Run: headless pygame with SDL's dummy video driver; simulated clock (each Clock.tick advances the game by its frame time, no real sleeping); random seed 0; keys injected as events and as key.get_pressed() state; mouse plan: one left click at the window centre at the start of phase 2, then a move to the lower-right quarter at the start of phase 3.
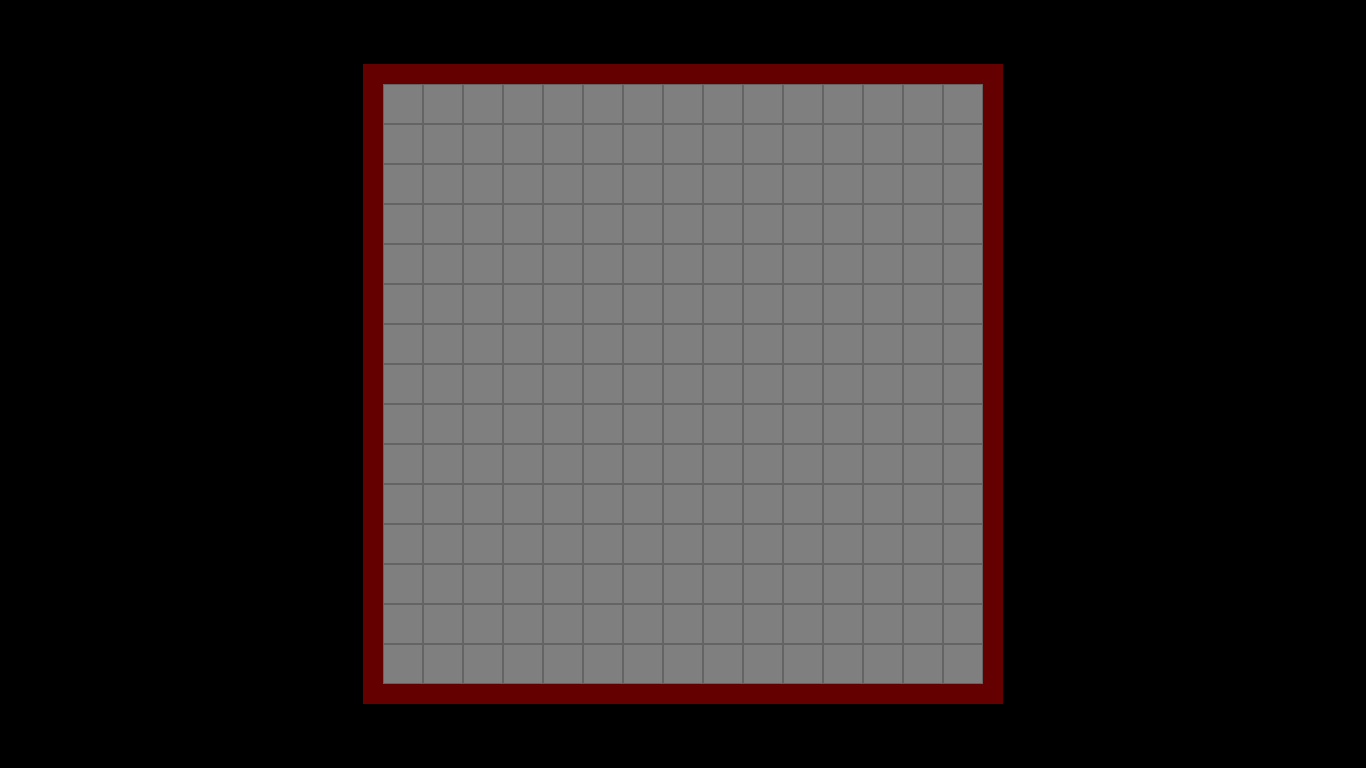
Frame 1 of 4 · flips 1–60 · no input
Frame 2 of 4 · flips 61–180 · clicked the window centre · tapped SPACE, RETURN · held RIGHT (→), D · screen unchanged from frame 1, image omitted
Frame 3 of 4 · flips 181–300 · moved the mouse to the lower-right quarter · held DOWN (↓), S · screen unchanged from frame 2, image omitted
Frame 4 of 4 · flips 301–420 · held LEFT (←), A, UP (↑), W · screen unchanged from frame 3, image omitted

The pygame program that drew these frames:

from pygame.math import Vector2 as Vector
import pygame
import random
pygame.init()


class Board:
    def __init__(self, parent, tile_dims, grid, borders=Vector(0, 0), offset=Vector(0, 0), colour=(100, 100, 100), border_colour=(100, 0, 0)):
        self.parent = parent  # the surface the board is on

        self.tile_dims = tile_dims
        self.grid = grid
        self.update_dims("dims")  # creates the dims attribute

        self.borders = borders
        self.offset = offset
        self.due_rect_update = True  # gives the board and tiles attributes for drawing
        self.due_draw = True

        self.colour = colour
        self.border_colour = border_colour

        self.populate(0)  # fills the board with tiles

    def set_value(self, key_value_pair, fix_key=None, change=False):
        if change:
            new_value = self.__dict__[key_value_pair[0]] + key_value_pair[1]
        else:
            new_value = key_value_pair[1]

        keys = ["grid", "dims", "tile_dims"]  # possible changes to the graphics of the board
        outbound_dims = key_value_pair[0] in keys and (new_value.x <= 0 or new_value.y <= 0)  # values of 0 or below produce error
        outbound_borders = key_value_pair[0] == "borders" and (new_value.x < 0 or new_value.y < 0)  # values below 0 not wanted
        if outbound_dims or outbound_borders:
            wordset = (("set", "to"), ("change", "by"))[change]
            print("Could not {} {} {} {}.".format(wordset[0], key_value_pair[0], wordset[1], key_value_pair[1]))
        else:
            self.__dict__[key_value_pair[0]] = new_value
            if key_value_pair[0] in keys and fix_key in keys:  # all keys
                keys.remove(key_value_pair[0])  # - changed key
                keys.remove(fix_key)  # - fixed key
                self.update_dims(keys[0])  # = key to be changed to account for new value
            if key_value_pair[0] == "grid":
                self.populate(0)  # newly populate grid if the number of rows or columns changes
            self.due_rect_update = True  # update rects to account for changes
            self.due_draw = True

    def update_dims(self, change_key):
        if change_key == "dims":
            self.dims = self.grid * self.tile_dims.elementwise()
        elif change_key == "grid":
            self.grid = self.dims // self.tile_dims.elementwise()
            self.populate(0)  # newly populate grid if the number of rows or columns changes
        elif change_key == "tile_dims":
            self.tile_dims = self.dims // self.grid.elementwise()

    def update_rect(self):
        parent_dims = Vector(self.parent.get_rect().size)
        board_top_left = v_round(self.borders / 2 * self.tile_dims.elementwise())
        rect_top_left = v_round((parent_dims - self.dims) / 2 + (self.offset - self.borders / 2) * self.tile_dims.elementwise())
        board_dims = v_round(self.dims)
        rect_dims = v_round(self.dims + self.borders * self.tile_dims.elementwise())

        self.rect_on_parent = pygame.Rect(rect_top_left, rect_dims)  # rect for blitting board surface onto parent
        self.rect_on_self = pygame.Rect(board_top_left, board_dims)  # rect for drawing board
        self.surface = pygame.Surface(rect_dims)  # surface for drawing tiles

        self.update_tile_rects()  # mark tiles on board for rect updates

        self.due_rect_update = False  # done updating rect

    def get_collide_tile(self):
        for row in self.tiles:
            for tile in row:
                if tile.rect_on_screen.collidepoint(pygame.mouse.get_pos()):
                    return tile
        return None

    def update_tile_rects(self):
        for row in self.tiles:
            for tile in row:
                tile.due_rect_update = True

    def populate(self, percentage, seed=None):

        random.seed(seed)

        self.tiles = list()
        for row_num in range(int(self.grid.y)):
            row = list()
            for column_num in range(int(self.grid.x)):
                true_state = (1, 2)[random.random() < percentage]
                row.append(Tile(self, true_state, Vector(column_num, row_num)))
            self.tiles.append(row)

        if seed is not None:
            random.seed(None)

        self.set_numbers()

        self.due_draw = True

    def draw(self):
        if self.due_rect_update:
            self.update_rect()  # update rect if needed before drawn
        self.surface.fill(self.border_colour)  # borders outside rect_on_self area
        pygame.draw.rect(self.surface, self.colour, self.rect_on_self)  # area covered by tiles

        self.draw_tiles()

        for i, column_num in enumerate(self.column_nums):
            text = " ".join(str(num) for num in column_num)
            location = self.tiles[i][0].rect_on_screen.topleft
            location = (location[0] - self.tile_dims[0] * self.borders[0] / 2, location[1])

            rect = pygame.Rect(0, 0, *FONT.size(text))
            rect.topright = location
            surface = FONT.render(text, True, (255, 255, 255))

            screen.blit(surface, rect)

        for j, row_num in enumerate(self.row_nums):
            location = self.tiles[0][j].rect_on_screen.topleft
            location = (location[0], location[1] - self.tile_dims[1] * self.borders[1] / 2)

            rects = list()
            surfaces = list()
            for i, num in enumerate(row_num[::-1]):
                rect = pygame.Rect(0, 0, *FONT.size(str(num)))
                rect.bottomleft = (location[0], location[1] - i * (FONT_SIZE))
                rects.append(rect)
                surfaces.append(FONT.render(str(num), True, (255, 255, 255)))

            for rect, surface in zip(rects, surfaces):
                screen.blit(surface, rect)

        self.due_draw = False

    def set_numbers(self):
        self.column_nums = list()
        for x in range(int(self.grid[0])):
            self.column_nums.append(self.get_num_array(self.tiles[x]))
        self.row_nums = list()
        for y in range(int(self.grid[1])):
            row_of_tiles = list()
            for x in range(int(self.grid[0])):
                row_of_tiles.append(self.tiles[x][y])
            self.row_nums.append(self.get_num_array(row_of_tiles))

    @staticmethod
    def get_num_array(tile_array):
        state = False
        num_array = list()
        num = 0
        for tile in tile_array:
            if tile.true_state == 2:
                state = True
                num += 1
            if state and tile.true_state == 1:
                state = False
                num_array.append(num)
                num = 0
        if num != 0:
            num_array.append(num)
        return num_array

    def blit(self):
        self.parent.blit(self.surface, self.rect_on_parent.topleft)  # blit board onto surface

    def draw_tiles(self):
        for row in self.tiles:
            for tile in row:
                tile.draw()  # draw tiles on board


class Tile:
    def __init__(self, board, true_state, pos):
        self.board = board
        self.true_state = true_state
        self.state = 0
        self.pos = pos  # position in grid
        self.due_rect_update = True  # due to have rect updated
        self.due_draw = False

    def update_rect(self):
        if self.board.tile_dims.x > 16 and self.board.tile_dims.y > 16 and TILE_BORDERS:  # for pixel cell border
            rect_top_left = v_round(Vector(1, 1) + (self.pos + self.board.borders / 2) * self.board.tile_dims.elementwise())
            rect_dims = v_round(Vector(-2, -2) + self.board.tile_dims)
        else:
            rect_top_left = v_round((self.pos + self.board.borders / 2) * self.board.tile_dims.elementwise())
            rect_dims = v_round(self.board.tile_dims)

        screen_rect_top_left = self.board.rect_on_parent.move(rect_top_left).topleft  # tile rect relative to screen

        self.rect_on_screen = pygame.Rect(screen_rect_top_left, rect_dims)  # for detecting if on screen
        self.rect_on_board = pygame.Rect(rect_top_left, rect_dims)  # for drawing cells on board

        self.due_rect_update = False  # done updating rect

    def draw(self):
        if self.due_rect_update:
            self.update_rect()  # update rects that need it before theyre drawn

        within_x = self.rect_on_screen.right >= 0 and self.rect_on_screen.left <= self.board.parent.get_rect().right
        within_y = self.rect_on_screen.bottom >= 0 and self.rect_on_screen.top <= self.board.parent.get_rect().bottom
        if within_x and within_y:  # tile is only drawn to board if on screen
            colour = ((0, 0, 0), (127, 127, 127), (255, 255, 255))[self.true_state]
            pygame.draw.rect(self.board.surface, colour, self.rect_on_board)

            self.due_draw = False


def v_round(vector):  # takes a Vector instance and returns a rounded tuple
    return (round(vector.x), round(vector.y))


DEFUAULT_SCREEN_DIMS = (1366, 768)
screen = pygame.display.set_mode(DEFUAULT_SCREEN_DIMS, pygame.RESIZABLE)
clock = pygame.time.Clock()

TILE_BORDERS = True
SEED = None

board = Board(screen, tile_dims=Vector(40, 40), grid=Vector(15, 15), borders=Vector(1, 1))
board.populate(0)
# grid (columns/rows), tile_dims (width/height), dims (width/height) (any two of the 3 for a desired effect)
# board.set_value(("key_to_change", value), "key_to_fix", change=True)

FONT_SIZE = int(board.tile_dims[0] / 2)
FONT = pygame.font.SysFont("Calibri", FONT_SIZE)  # font for screen text
text_surface = None

due_tile = False
mouse_create = None
tiles = list()
middle_click_held = False
done = False

while not done:
    events = pygame.event.get()
    keys_pressed = pygame.key.get_pressed()
    for event in events:
        if event.type == pygame.QUIT:
            done = True

        elif event.type == pygame.VIDEORESIZE:  # screen resize by dragging edges of window
            screen = pygame.display.set_mode((event.w, event.h), pygame.RESIZABLE)
            board.due_rect_update = True  # board.set_value() not needed as board.parent is dynamic
            board.due_draw = True

        elif event.type == pygame.KEYDOWN:
            if event.key in (pygame.K_EQUALS, pygame.K_MINUS):  # change number of rows and columns
                if keys_pressed[pygame.K_LSHIFT]:
                    magnitude = 5
                else:
                    magnitude = 1
                if event.key == pygame.K_EQUALS:
                    board.set_value(("grid", Vector(magnitude, magnitude)), "tile_dims", change=True)
                elif event.key == pygame.K_MINUS:
                    board.set_value(("grid", Vector(-magnitude, -magnitude)), "tile_dims", change=True)

            if event.unicode in ["0", "1", "2", "3", "4", "5", "6", "7", "8", "9"]:
                board.populate(int(event.unicode) / 10, seed=SEED)

        elif event.type == pygame.MOUSEBUTTONDOWN:  # begin dragging board
            if event.button in (1, 3):
                mouse_state = (None, 2, None, 1)[event.button]
                due_tile = True
            elif event.button == 2:
                middle_click_held = True
                pygame.mouse.get_rel()  # clear current relative mouse movement
            elif event.button in (4, 5):  # zoom board (by changing tile dimensions)
                if event.button == 4:
                    board.set_value(("tile_dims", Vector(2, 2)), "grid", change=True)
                elif event.button == 5:
                    board.set_value(("tile_dims", Vector(-2, -2)), "grid", change=True)
                FONT_SIZE = int(board.tile_dims[0] / 2)
                FONT = pygame.font.SysFont("Calibri", FONT_SIZE)  # font for screen text

        elif event.type == pygame.MOUSEBUTTONUP:  # end dragging board
            if event.button in (1, 3):
                mouse_create = None
                due_tile = False
                select_direction = None
            if event.button == 2:
                middle_click_held = False

        elif event.type == pygame.MOUSEMOTION:
            if middle_click_held:  # append relative mouse motion to board offset
                board.set_value(("offset", Vector(pygame.mouse.get_rel()) / board.tile_dims.elementwise()), change=True)

        if due_tile:
            if board.rect_on_parent.collidepoint(pygame.mouse.get_pos()):
                tile = board.get_collide_tile()
                if tile is not None:
                    due_tile = False
                    tiles = list()
                    if tile.state == mouse_state:
                        mouse_create = False
                    else:
                        mouse_create = True
                    select_origin = tile.pos
                    select_direction = None

        if mouse_create is not None:  # change tile states based on current click state
            if board.rect_on_parent.collidepoint(pygame.mouse.get_pos()):
                tile = board.get_collide_tile()
                if tile is not None:
                    if tile.pos != select_origin and select_direction is None:
                        if tile.pos[0] == select_origin[0]:
                            select_direction = 0
                        elif tile.pos[1] == select_origin[1]:
                            select_direction = 1
                    if (tile.pos == select_origin) or (select_direction is not None and tile not in tiles and tile.pos[select_direction] == select_origin[select_direction]):
                        if tile.state == 0 and mouse_create:
                            tile.state = mouse_state
                            tile.due_draw = True
                            board.due_draw = True
                        elif tile.state == mouse_state and not mouse_create:
                            tile.state = 0
                            tile.due_draw = True
                            board.due_draw = True
                        tiles.append(tile)

    if board.due_draw:
        screen.fill((0, 0, 0))
        board.draw()

    board.blit()

    pygame.display.flip()

    clock.tick(60)
